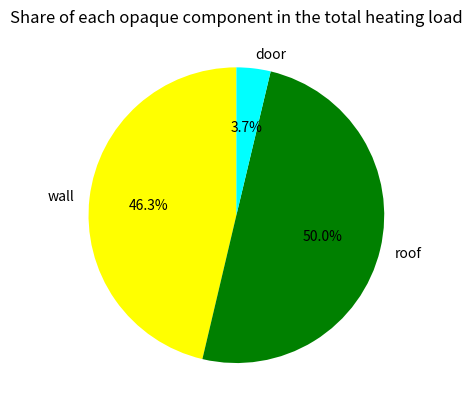
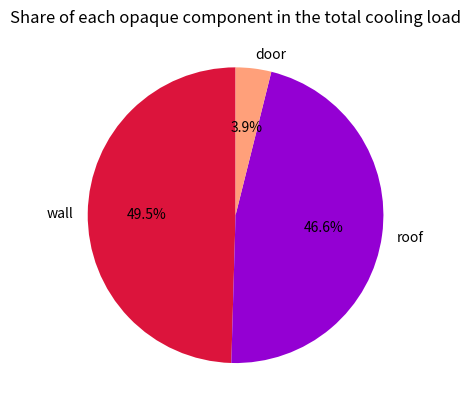
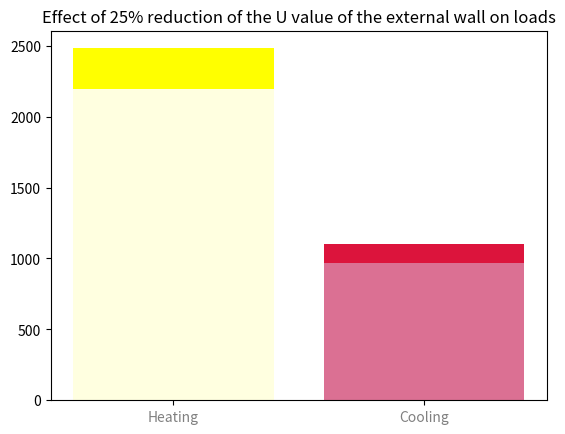

Python code for these plots, in order:
#Assignment 9 - Depalo

import pandas as pd
import matplotlib.pyplot as plt

#pie chart for heating loads through opaque components:
labels = ["wall","roof","door"]
HeatingLoadValues = [1149.2,1240,92.5]
cols=["yellow","g","aqua"]
plt.pie(HeatingLoadValues,labels=labels,colors=cols,startangle=90, autopct='%1.1f%%')
plt.title("Share of each opaque component in the total heating load")

#pie chart for cooling loads through opaque components:
plt.figure(2)
CoolingLoadValues = [547.5,514.6,43]
cols2=["crimson","darkviolet","lightsalmon"]
plt.pie(CoolingLoadValues,labels=labels,colors=cols2,startangle=90, autopct='%1.1f%%')
plt.title("Share of each opaque component in the total cooling load")

#effect of changing the U value of the external wall on the overall heating and cooling loads:
Unew=0.75        #ratio between U new wall and U old
HeatingLoadValuesNew = [Unew*1149.2,1240,92.5]
CoolingLoadValuesNew = [Unew*547.5,514.6,43]
LoadSum=[sum(HeatingLoadValues), sum(CoolingLoadValues)]
LoadSumNew=[sum(HeatingLoadValuesNew), sum(CoolingLoadValuesNew)]
plt.figure(3)
items = [1,2]
labels = ["Heating","Cooling"]
plt.bar(items,LoadSum,color=['yellow',"crimson"])
plt.bar(items,LoadSumNew,color=['lightyellow',"palevioletred"])
plt.xticks(items,labels,color="grey")
plt.title("Effect of 25% reduction of the U value of the external wall on loads")